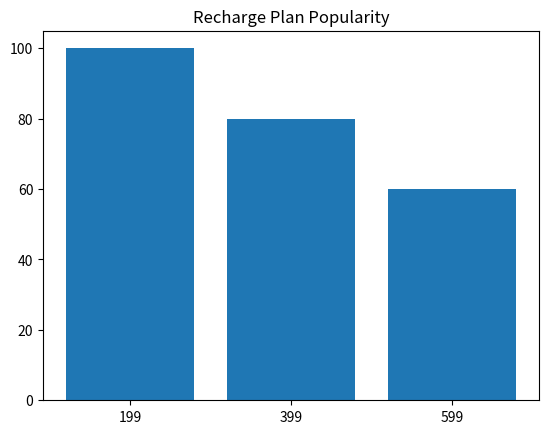

Here is the Python script that generated this plot:
from pandas import DataFrame
import matplotlib.pyplot as plt

data = {'Plan' : ['199', '399', '599'], 
        'Users': [100, 80, 60]}
df = DataFrame(data)
plt.bar(df["Plan"], df["Users"])
plt.title("Recharge Plan Popularity")
plt.show()